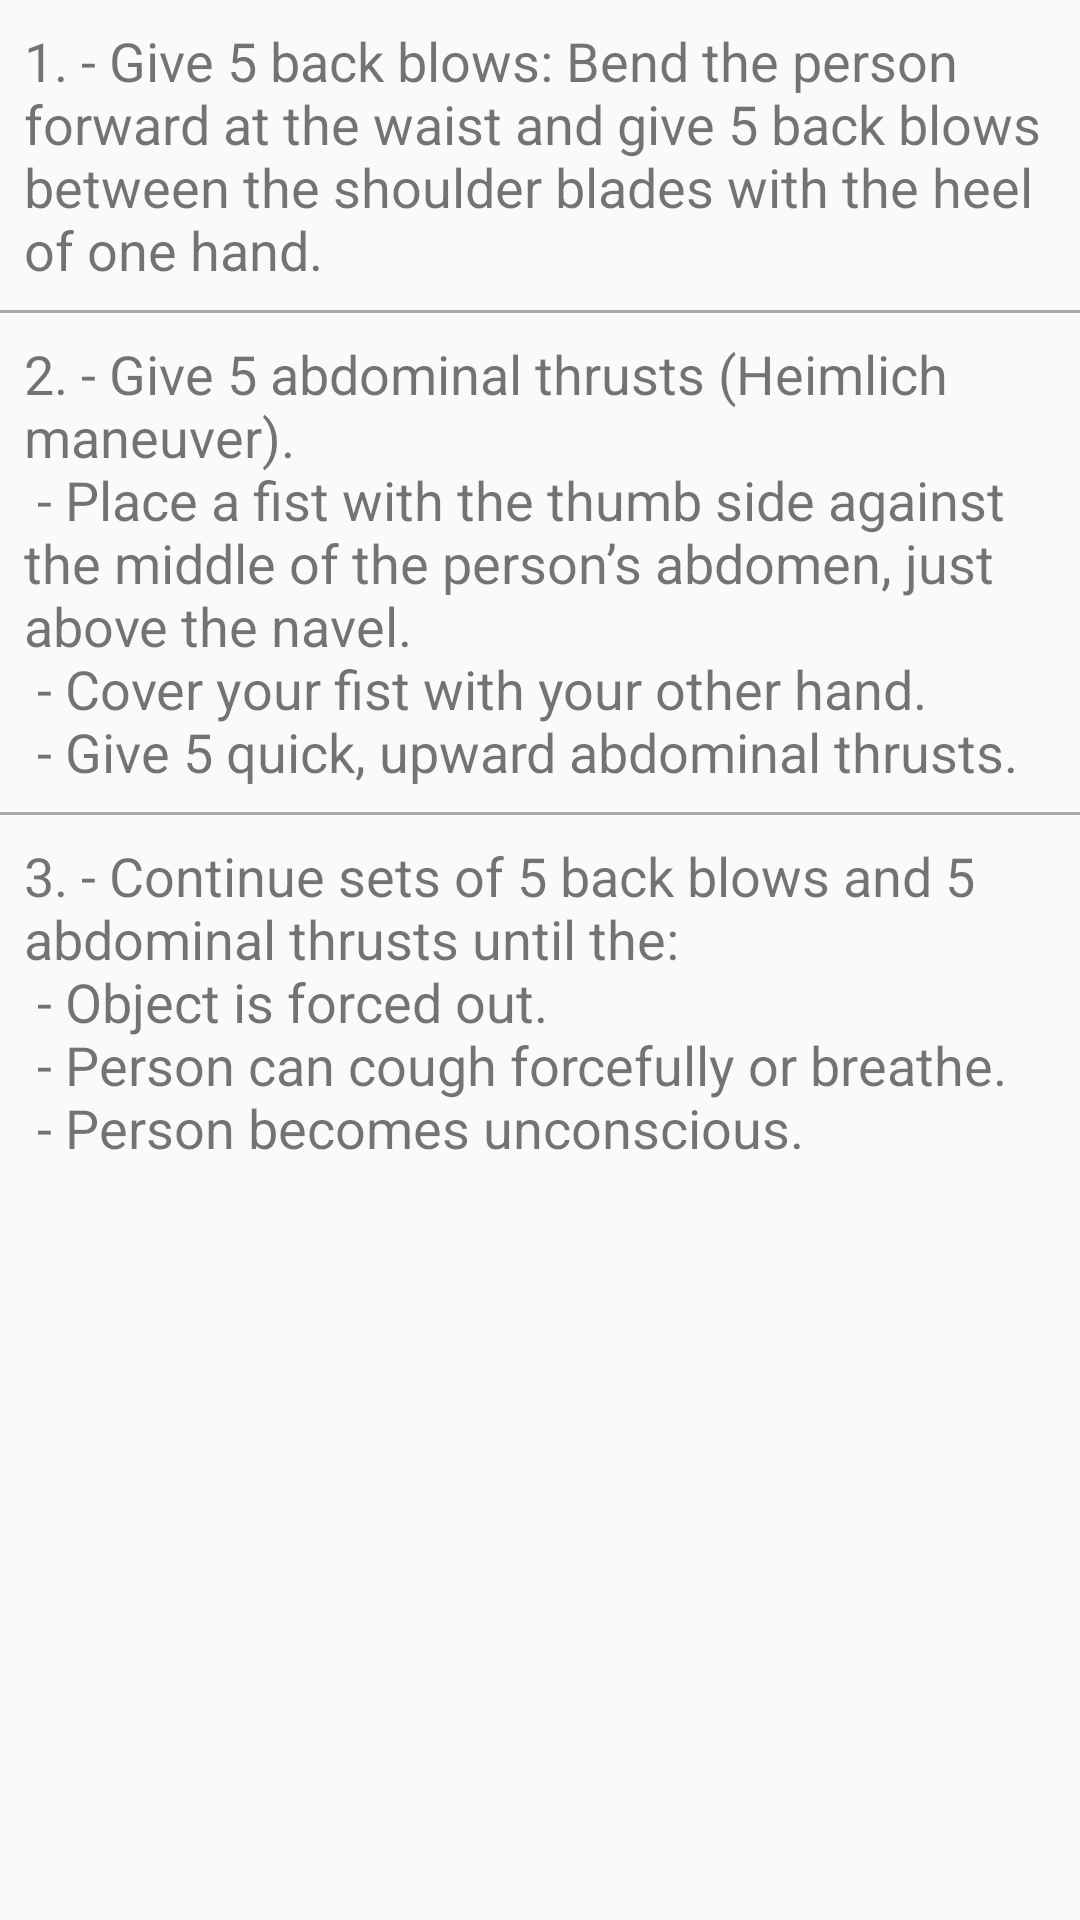

Here is an Android app screen rendered from its layout file. Give the layout XML and the strings, colors and styles it references.
<!-- AndroidManifest.xml: application theme AppTheme -->
<!-- res/layout/activity_detail_consciouschoking.xml -->
<ScrollView xmlns:android="http://schemas.android.com/apk/res/android"
    xmlns:tools="http://schemas.android.com/tools"
    android:layout_width="match_parent"
    android:layout_height="match_parent"
    android:paddingBottom="@dimen/activity_vertical_margin"
    android:paddingLeft="@dimen/activity_horizontal_margin"
    android:paddingRight="@dimen/activity_horizontal_margin"
    android:paddingTop="@dimen/activity_vertical_margin"
    tools:context="com.kat.fivethings.DetailActivity">

    <LinearLayout xmlns:android="http://schemas.android.com/apk/res/android"
        xmlns:tools="http://schemas.android.com/tools"
        android:layout_width="match_parent"
        android:layout_height="match_parent"
        android:orientation="vertical"
        android:paddingTop="8dp">

        <TextView
            android:layout_width="wrap_content"
            android:layout_height="wrap_content"
            android:paddingLeft="8dp"
            android:text="@string/consciousChokingFirstInstruction"
            android:textSize="18sp" />

        <View
            android:layout_width="match_parent"
            android:layout_height="1dp"
            android:layout_marginBottom="8dp"
            android:layout_marginTop="8dp"
            android:background="@android:color/darker_gray" />

        <TextView
            android:layout_width="wrap_content"
            android:layout_height="wrap_content"
            android:paddingLeft="8dp"
            android:text="@string/consciousChokingSecondInstruction"
            android:textSize="18sp" />

        <View
            android:layout_width="match_parent"
            android:layout_height="1dp"
            android:layout_marginBottom="8dp"
            android:layout_marginTop="8dp"
            android:background="@android:color/darker_gray" />

        <TextView
            android:layout_width="wrap_content"
            android:layout_height="wrap_content"
            android:paddingLeft="8dp"
            android:text="@string/consciousChokingThirdInstruction"
            android:textSize="18sp" />


    </LinearLayout>

</ScrollView>
<!-- resources referenced by this layout -->
<resources>
  <string name="consciousChokingFirstInstruction">
          1. - Give 5 back blows: Bend the person forward at the waist and give 5 back blows between the shoulder blades with the heel of one hand.
      </string>
  <string name="consciousChokingSecondInstruction">
          2. - Give 5 abdominal thrusts (Heimlich maneuver).\n
          - Place a fist with the thumb side against the middle of the person’s abdomen, just above the navel.\n
          - Cover your fist with your other hand.\n
          - Give 5 quick, upward abdominal thrusts.
      </string>
  <string name="consciousChokingThirdInstruction">
          3. - Continue sets of 5 back blows and 5 abdominal thrusts until the:\n
          - Object is forced out.\n
          - Person can cough forcefully or breathe.\n
          - Person becomes unconscious.
      </string>
  <style name="AppTheme" parent="Theme.AppCompat.Light.DarkActionBar">
          
  
          
          <item name="colorPrimary">#D32F2F</item>
          
          <item name="colorPrimaryDark">#B71C1C</item>
          
          <item name="colorButtonNormal">#D32F2F</item>
  
      </style>
</resources>
